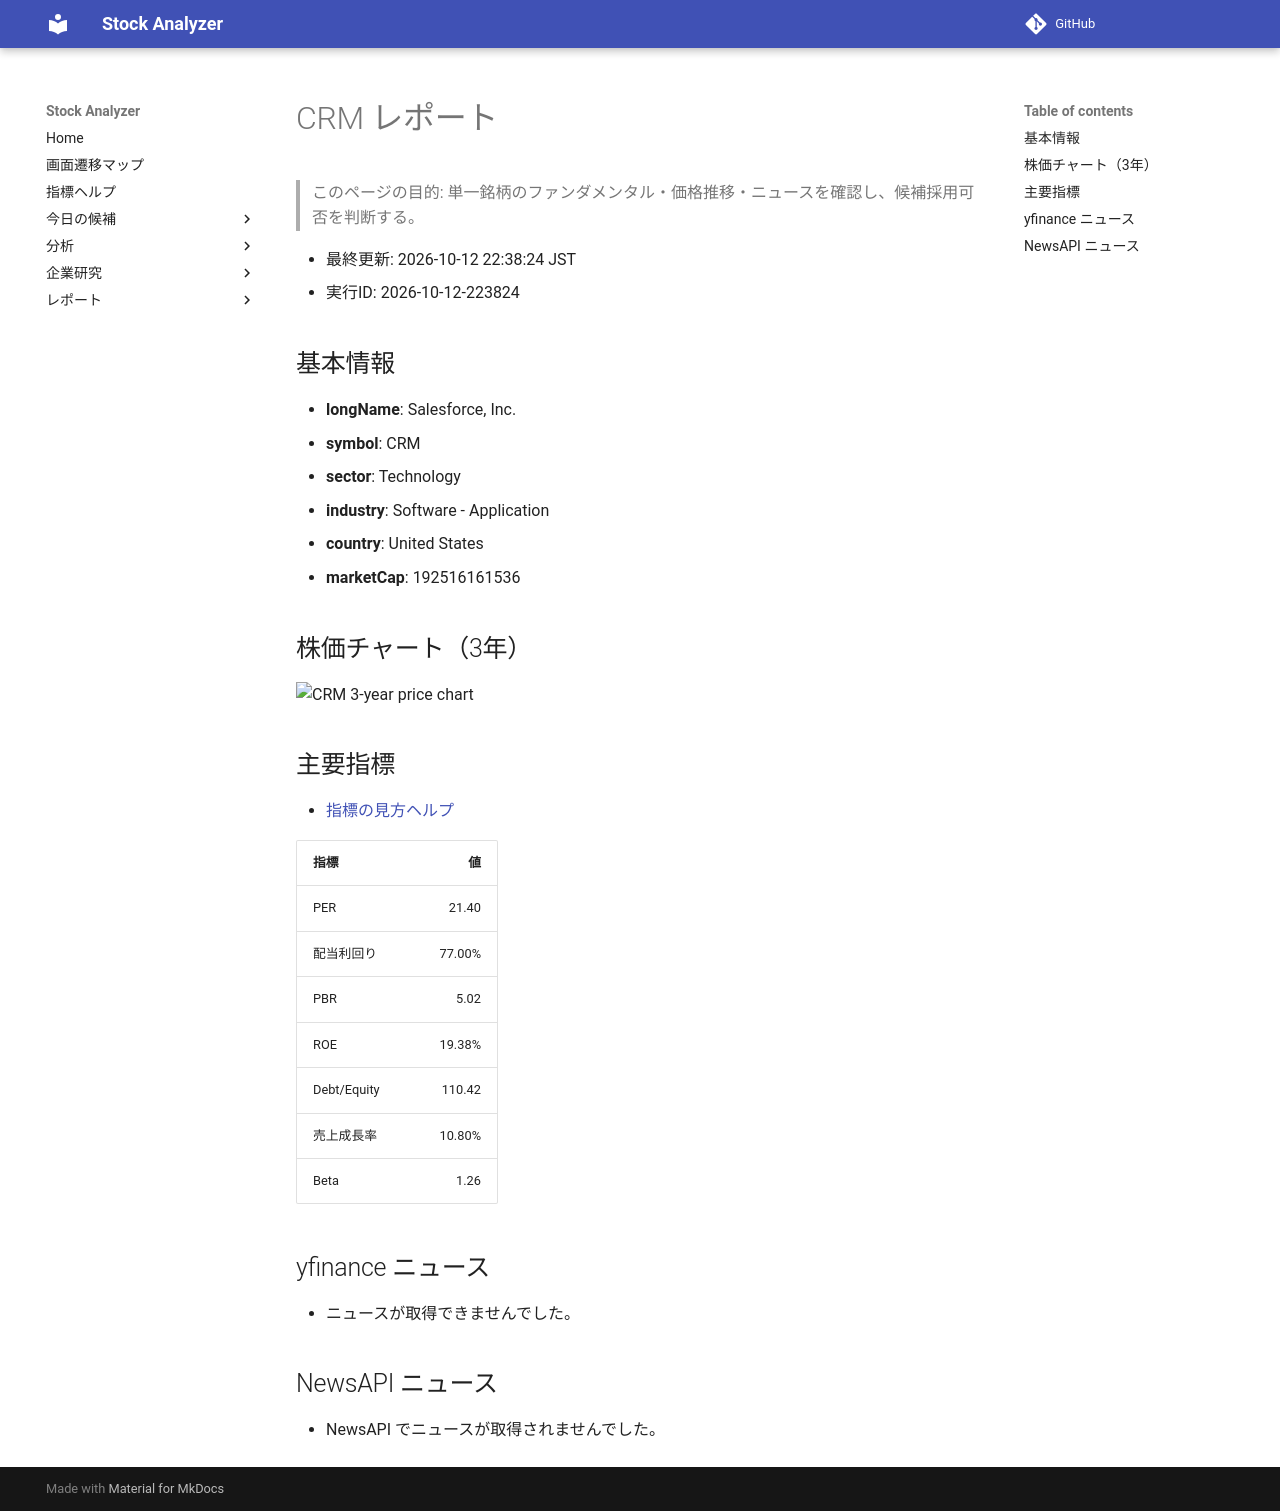

repository: Yumi-note/Making-APP · page: stocks/2026-10-12/223824/CRM/index.html · generator: mkdocs

# CRM レポート

> このページの目的: 単一銘柄のファンダメンタル・価格推移・ニュースを確認し、候補採用可否を判断する。

- 最終更新: 2026-10-12 22:38:24 JST
- 実行ID: 2026-10-12-223824

## 基本情報

- **longName**: Salesforce, Inc.
- **symbol**: CRM
- **sector**: Technology
- **industry**: Software - Application
- **country**: United States
- **marketCap**: 192516161536

## 株価チャート（3年）

![CRM 3-year price chart](CRM_3y.png)

## 主要指標

- [指標の見方ヘルプ](../../../../indicators.md)

| 指標 | 値 |
|---|---:|
| PER | 21.40 |
| 配当利回り | 77.00% |
| PBR | 5.02 |
| ROE | 19.38% |
| Debt/Equity | 110.42 |
| 売上成長率 | 10.80% |
| Beta | 1.26 |

## yfinance ニュース

- ニュースが取得できませんでした。

## NewsAPI ニュース

- NewsAPI でニュースが取得されませんでした。
